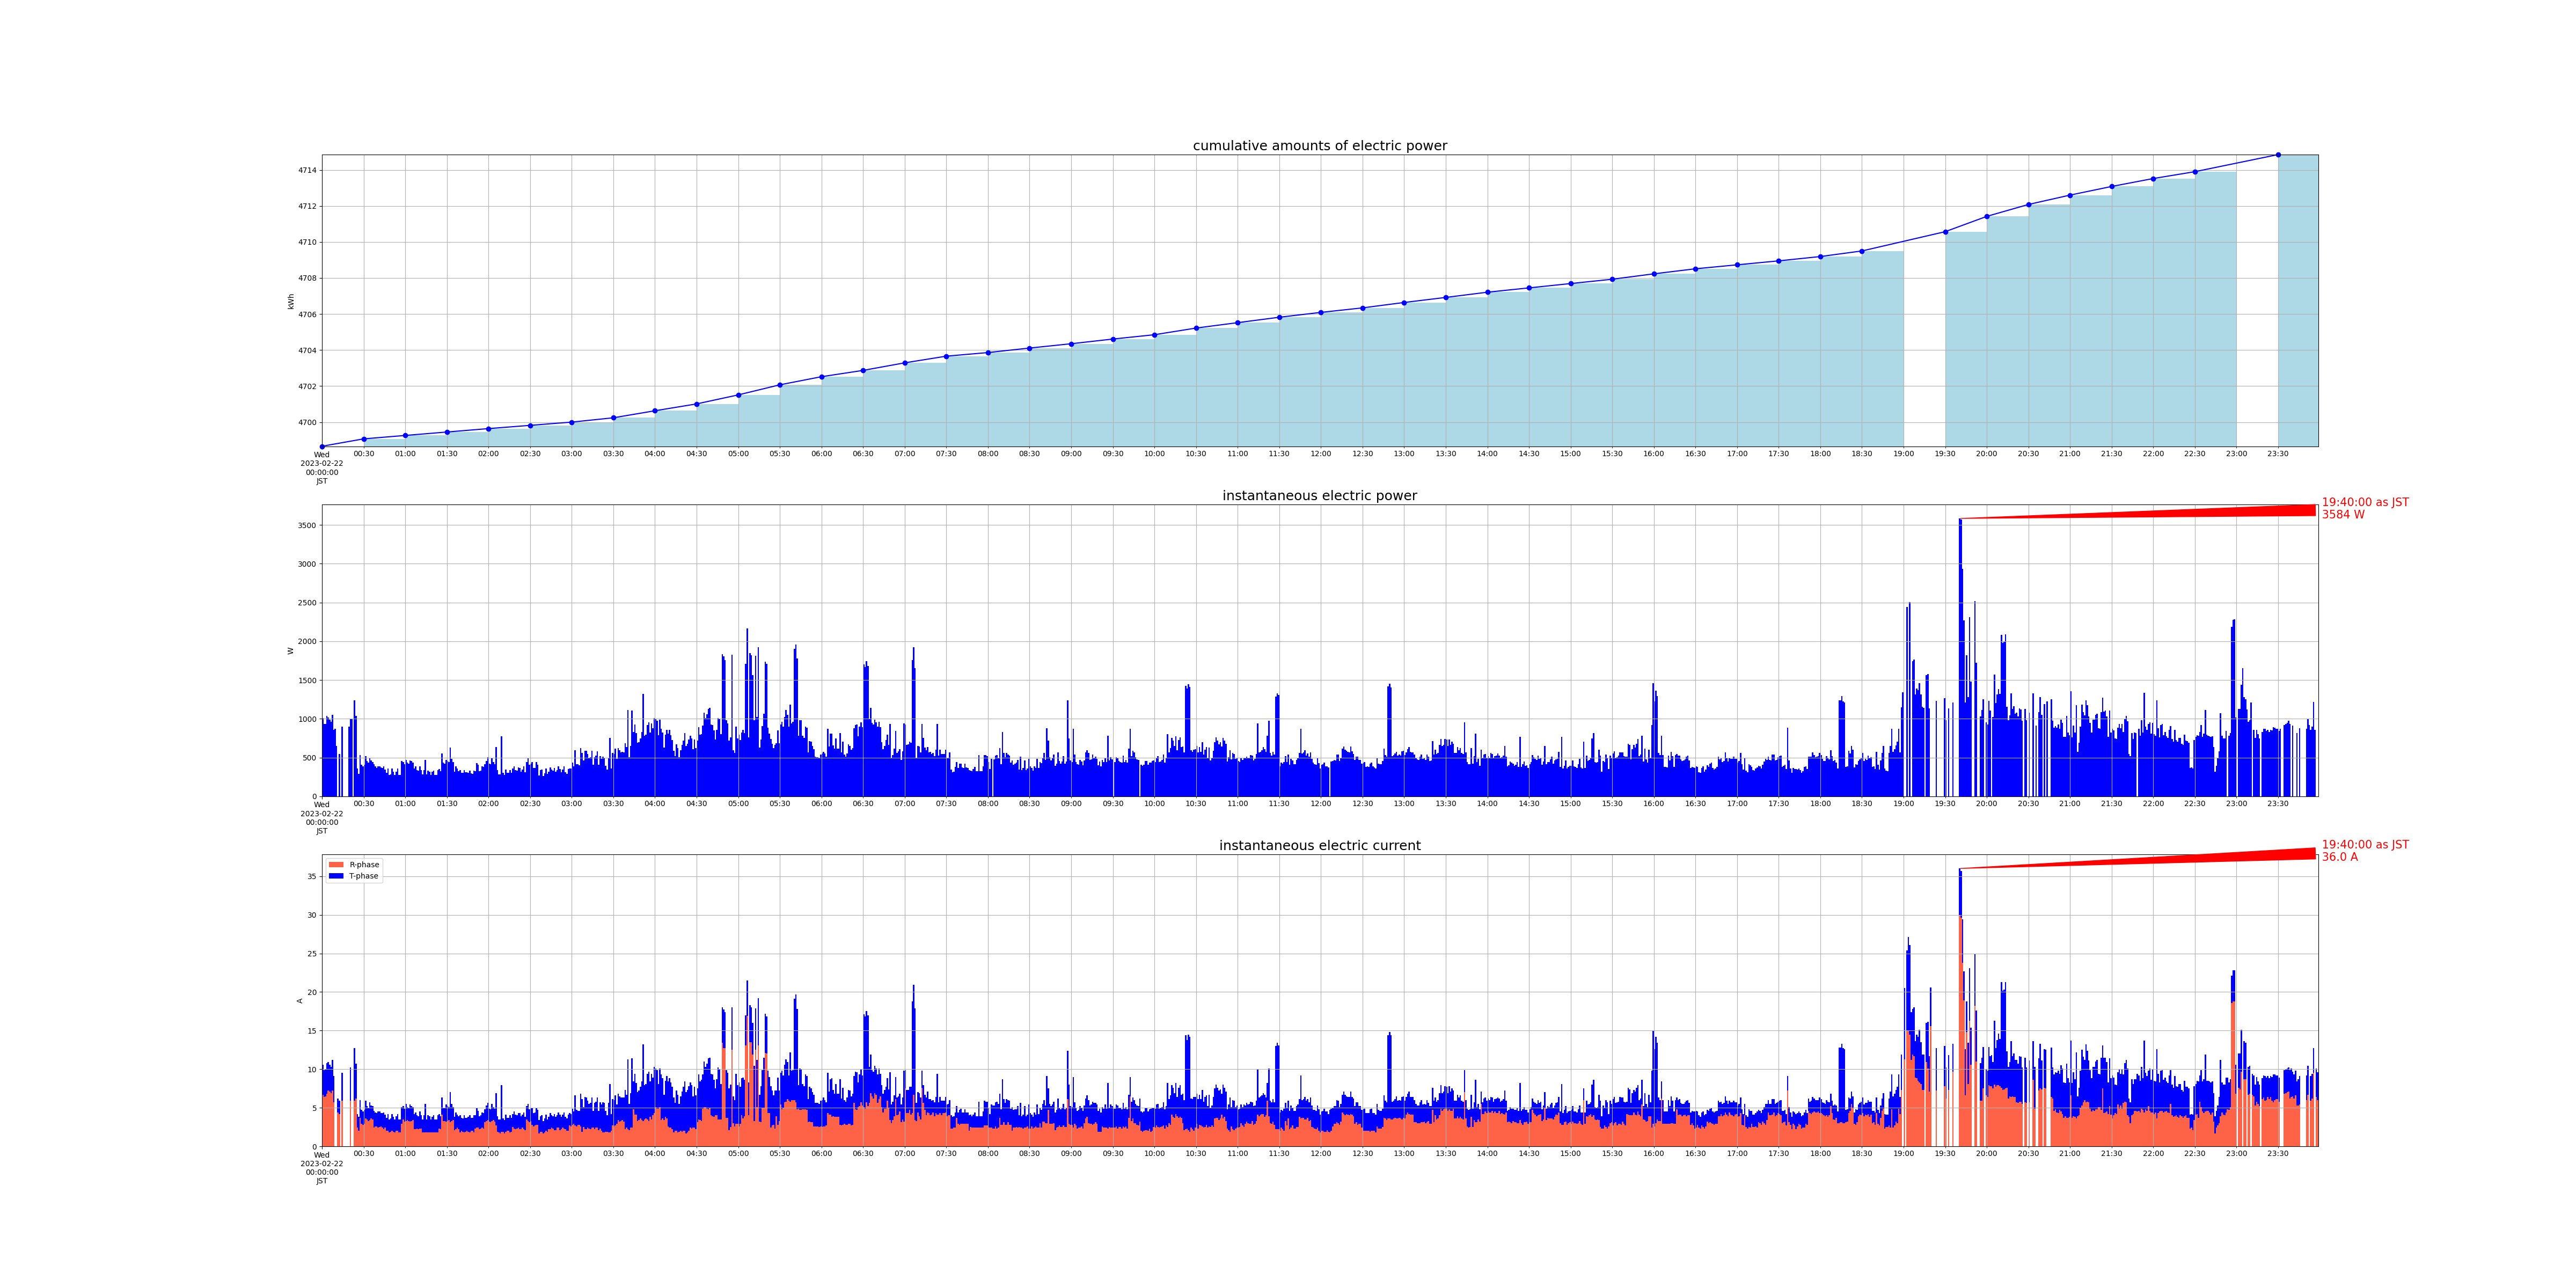

The table this chart was drawn from, first rows:
measured_at, sensor_id, message_id, cumlative_kwh, instant_watt, instant_ampere_R, instant_ampere_T
2023-02-22 00:00:00+09:00, smartmeter, 147262, , 1008, , 
2023-02-22 00:00:00+09:00, smartmeter, 147263, , , 6.7, 3.9
2023-02-22 00:00:00+09:00, smartmeter, 147264, 4699, , , 
2023-02-22 00:01:00+09:00, smartmeter, 147265, , 932.0, , 
2023-02-22 00:01:00+09:00, smartmeter, 147266, , , 6.4, 3.5
2023-02-22 00:02:00+09:00, smartmeter, 147267, , 932.0, , 
2023-02-22 00:02:00+09:00, smartmeter, 147268, , , 6.5, 3.5
2023-02-22 00:03:00+09:00, smartmeter, 147269, , 1036, , 
2023-02-22 00:03:00+09:00, smartmeter, 147270, , , 6.8, 4.0
2023-02-22 00:04:00+09:00, smartmeter, 147271, , 1016, , 
2023-02-22 00:04:00+09:00, smartmeter, 147272, , , 7.2, 3.7
2023-02-22 00:05:00+09:00, smartmeter, 147273, , 988.0, , 
2023-02-22 00:05:00+09:00, smartmeter, 147274, , , 7.1, 3.5
2023-02-22 00:06:00+09:00, smartmeter, 147275, , 964.0, , 
2023-02-22 00:06:00+09:00, smartmeter, 147276, , , 6.9, 3.4
2023-02-22 00:07:00+09:00, smartmeter, 147277, , 1052, , 
2023-02-22 00:07:00+09:00, smartmeter, 147278, , , 7.2, 4.0
2023-02-22 00:08:00+09:00, smartmeter, 147279, , 860.0, , 
2023-02-22 00:08:00+09:00, smartmeter, 147280, , , 5.7, 3.4
2023-02-22 00:09:00+09:00, smartmeter, 147281, , 868.0, , 
2023-02-22 00:10:00+09:00, smartmeter, 147283, , 652.0, , 
2023-02-22 00:11:00+09:00, smartmeter, 147286, , , 4.4, 1.8
2023-02-22 00:12:00+09:00, smartmeter, 147287, , 544.0, , 
2023-02-22 00:12:00+09:00, smartmeter, 147288, , , 4.2, 1.7
2023-02-22 00:14:00+09:00, smartmeter, 147291, , 900.0, , 
2023-02-22 00:14:00+09:00, smartmeter, 147292, , , 5.9, 3.6
2023-02-22 00:19:00+09:00, smartmeter, 147297, , 900.0, , 
2023-02-22 00:20:00+09:00, smartmeter, 147299, , 1000, , 
2023-02-22 00:20:00+09:00, smartmeter, 147300, , , 5.9, 4.3
2023-02-22 00:21:00+09:00, smartmeter, 147301, , 1004, , 
2023-02-22 00:23:00+09:00, smartmeter, 147305, , 1236, , 
2023-02-22 00:23:00+09:00, smartmeter, 147306, , , 5.9, 6.8
2023-02-22 00:24:00+09:00, smartmeter, 147307, , 1036, , 
2023-02-22 00:24:00+09:00, smartmeter, 147308, , , 6.2, 4.5
2023-02-22 00:25:00+09:00, smartmeter, 147309, , 356.0, , 
2023-02-22 00:25:00+09:00, smartmeter, 147310, , , 2.4, 1.8
2023-02-22 00:26:00+09:00, smartmeter, 147311, , 292.0, , 
2023-02-22 00:26:00+09:00, smartmeter, 147312, , , 2.0, 1.8
2023-02-22 00:27:00+09:00, smartmeter, 147313, , 532.0, , 
2023-02-22 00:27:00+09:00, smartmeter, 147314, , , 3.7, 2.3
2023-02-22 00:28:00+09:00, smartmeter, 147315, , 408.0, , 
2023-02-22 00:28:00+09:00, smartmeter, 147316, , , 2.9, 1.8
2023-02-22 00:29:00+09:00, smartmeter, 147317, , 388.0, , 
2023-02-22 00:29:00+09:00, smartmeter, 147318, , , 2.8, 1.7
2023-02-22 00:30:00+09:00, smartmeter, 147319, , 404.0, , 
2023-02-22 00:30:00+09:00, smartmeter, 147320, , , 2.9, 1.8
2023-02-22 00:30:00+09:00, smartmeter, 147321, 4699, , , 
2023-02-22 00:31:00+09:00, smartmeter, 147322, , 520.0, , 
2023-02-22 00:31:00+09:00, smartmeter, 147323, , , 3.6, 2.3
2023-02-22 00:32:00+09:00, smartmeter, 147324, , 456.0, , 
2023-02-22 00:32:00+09:00, smartmeter, 147325, , , 3.5, 1.7
2023-02-22 00:33:00+09:00, smartmeter, 147326, , 432.0, , 
2023-02-22 00:33:00+09:00, smartmeter, 147327, , , 3.3, 1.7
2023-02-22 00:34:00+09:00, smartmeter, 147328, , 500.0, , 
2023-02-22 00:34:00+09:00, smartmeter, 147329, , , 3.4, 2.3
2023-02-22 00:35:00+09:00, smartmeter, 147330, , 464.0, , 
2023-02-22 00:35:00+09:00, smartmeter, 147331, , , 3.6, 1.7
2023-02-22 00:36:00+09:00, smartmeter, 147332, , 444.0, , 
2023-02-22 00:36:00+09:00, smartmeter, 147333, , , 3.5, 1.7
2023-02-22 00:37:00+09:00, smartmeter, 147334, , 412.0, , 
... 2,745 more rows
